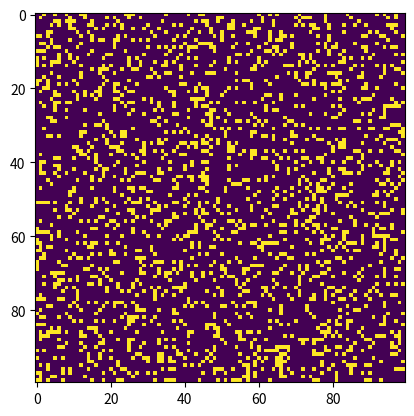

Write the Python code that produced this figure.
import argparse
from matplotlib import colors
import numpy as np
import matplotlib.pyplot as plt
import matplotlib.animation as animation
 
# setting up the values for the grid
ON = 255
OFF = 0
vals = [ON, OFF]
 
def randomGrid(N):
 
    """returns a grid of NxN random values"""
    return np.random.choice(vals, N*N, p=[0.2, 0.8]).reshape(N, N)
 
def addGlider(i, j, grid):
 
    """adds a glider with top left cell at (i, j)"""
    glider = np.array([[0,    0, 255],
                       [255,  0, 255],
                       [0,  255, 255]])
    grid[i:i+3, j:j+3] = glider
 
def addGosperGliderGun(i, j, grid):
 
    """adds a Gosper Glider Gun with top left
       cell at (i, j)"""
    gun = np.zeros(11*38).reshape(11, 38)
 
    gun[5][1] = gun[5][2] = 255
    gun[6][1] = gun[6][2] = 255
 
    gun[3][13] = gun[3][14] = 255
    gun[4][12] = gun[4][16] = 255
    gun[5][11] = gun[5][17] = 255
    gun[6][11] = gun[6][15] = gun[6][17] = gun[6][18] = 255
    gun[7][11] = gun[7][17] = 255
    gun[8][12] = gun[8][16] = 255
    gun[9][13] = gun[9][14] = 255
 
    gun[1][25] = 255
    gun[2][23] = gun[2][25] = 255
    gun[3][21] = gun[3][22] = 255
    gun[4][21] = gun[4][22] = 255
    gun[5][21] = gun[5][22] = 255
    gun[6][23] = gun[6][25] = 255
    gun[7][25] = 255
 
    gun[3][35] = gun[3][36] = 255
    gun[4][35] = gun[4][36] = 255
 
    grid[i:i+11, j:j+38] = gun
 
def update(frameNum, img, grid, N):
 
    # copy grid since we require 8 neighbors
    # for calculation and we go line by line
    newGrid = grid.copy()
    for i in range(N):
        for j in range(N):
 
            # compute 8-neghbor sum
            # using toroidal boundary conditions - x and y wrap around
            # so that the simulaton takes place on a toroidal surface.
            total = int((grid[i, (j-1)%N] + grid[i, (j+1)%N] +
                         grid[(i-1)%N, j] + grid[(i+1)%N, j] +
                         grid[(i-1)%N, (j-1)%N] + grid[(i-1)%N, (j+1)%N] +
                         grid[(i+1)%N, (j-1)%N] + grid[(i+1)%N, (j+1)%N])/255)
 
            # apply Conway's rules
            if grid[i, j]  == ON:
                if (total < 2) or (total > 3):
                    newGrid[i, j] = OFF
            else:
                if total == 3:
                    newGrid[i, j] = ON
 
    # update data
    img.set_data(newGrid)
    grid[:] = newGrid[:]
    return img,
 
# main() function
def main():
 
    # Command line args are in sys.argv[1], sys.argv[2] ..
    # sys.argv[0] is the script name itself and can be ignored
    # parse arguments
    parser = argparse.ArgumentParser(description="Runs Conway's Game of Life simulation.")
 
    # add arguments
    parser.add_argument('--grid-size', dest='N', required=False)
    parser.add_argument('--mov-file', dest='movfile', required=False)
    parser.add_argument('--interval', dest='interval', required=False)
    parser.add_argument('--glider', action='store_true', required=False)
    parser.add_argument('--gosper', action='store_true', required=False)
    args = parser.parse_args()
     
    # set grid size
    N = 100
    if args.N and int(args.N) > 8:
        N = int(args.N)
         
    # set animation update interval
    updateInterval = 50
    if args.interval:
        updateInterval = int(args.interval)
 
    # declare grid
    grid = np.array([])
 
    # check if "glider" demo flag is specified
    if args.glider:
        grid = np.zeros(N*N).reshape(N, N)
        addGlider(1, 1, grid)
    elif args.gosper:
        grid = np.zeros(N*N).reshape(N, N)
        addGosperGliderGun(10, 10, grid)
 
    else:   # populate grid with random on/off -
            # more off than on
        grid = randomGrid(N)

    # set up animation
    fig, ax = plt.subplots()
    
    img = ax.imshow(grid, interpolation='nearest')
    ani = animation.FuncAnimation(fig, update, fargs=(img, grid, N, ),
                                  frames = 10,
                                  interval=updateInterval,
                                  save_count=50)
 
    # # of frames?
    # set output file
    if args.movfile:
        ani.save(args.movfile, fps=30, extra_args=['-vcodec', 'libx264'])
 
    plt.show()
 
# call main
if __name__ == '__main__':
    main()
